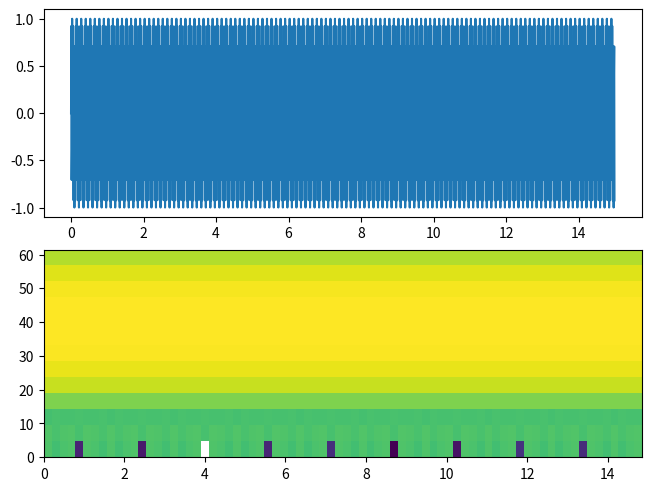
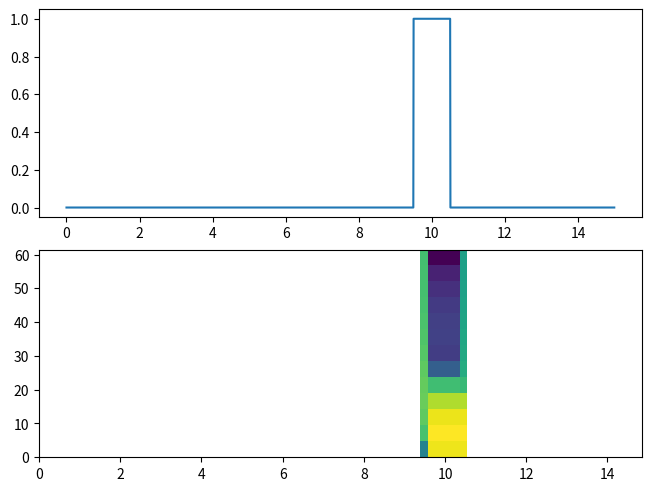
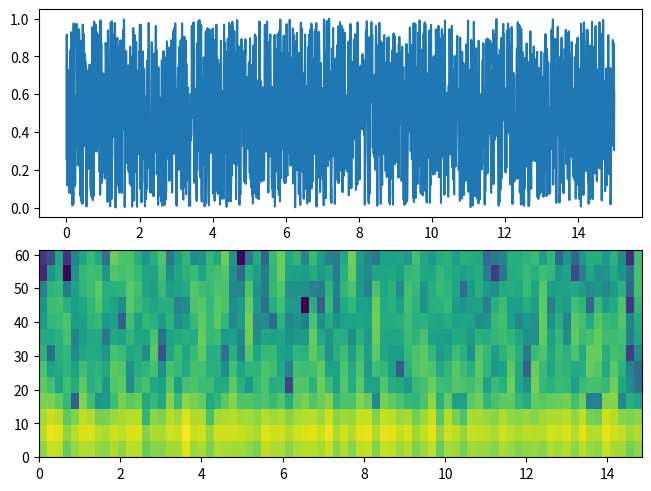
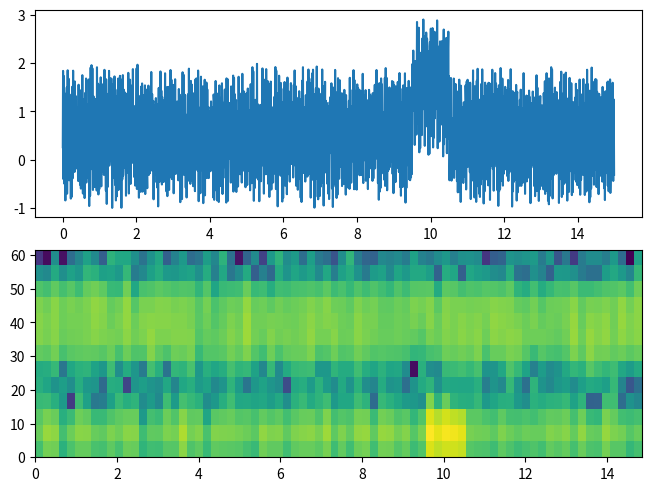

These charts were generated, in order, by the following Python code:
"""3. Сформувати вектор відліків часу тривалістю 15 с для частоти дискретизації 128 Гц.
Сформувати сигнали:
3.1. синусоїди частотою 40 Гц;
3.2. прямокутного імпульсу ширини 1 с в момент часу 10 с;
3.3. випадкового сигналу;
3.4.суми сигналів 3.1 – 3.3.
Побудувати спектрограми сигналів за допомогою першого вікна згідно варіанту тривалістю 0.2 с
без використання перекриття вікон. Зробити висновки щодо вигляду спектрограм та відповідності часових, спектральних
та спектрально-часових властивостей сигналів. """
from typing import Union

import numpy as np
import matplotlib.pyplot as plt
from scipy.fft import fft
from scipy.signal.windows import flattop


def single_square(t: np.array, tau: Union[int, float]):
    """"""
    x = np.zeros(len(t))
    for k, tk in enumerate(t):
        if np.abs(tk) > tau/2:
            x[k] = 0
        else:
            x[k] = 1
    return x


duration = 15
sample_rate = 128
time = np.linspace(0, duration, sample_rate * duration, endpoint=False)
freq = np.linspace(0, sample_rate, sample_rate * duration)
frequency = 40
pulse_duration = 1
time_shift = 10
window_duration = .2
NFFT = int(window_duration * sample_rate)

window = flattop(NFFT)

x_sin = np.sin(2 * np.pi * frequency * time)
x_square = single_square(time - time_shift, pulse_duration)
x_random = np.random.random(len(time))
x_mixed = x_sin + x_square + x_random

x = [x_sin, x_square, x_random, x_mixed]
for j in range(len(x)):
    fig, axes = plt.subplots(2, constrained_layout=True)

    # for i, ax in enumerate(axes):
    axes[0].plot(time, x[j])
    axes[1].specgram(x[j], Fs=sample_rate, NFFT=NFFT, noverlap=0, window=window)
    plt.show()
